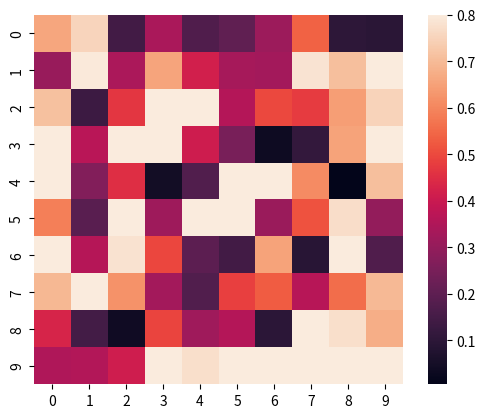

Python code for this plot:
import numpy as np
import seaborn as sns
import matplotlib.pyplot as plt
from matplotlib import animation

fig = plt.figure()
data = np.random.rand(10, 10)
sns.heatmap(data, vmax=.8, square=True)

def init():
      sns.heatmap(np.zeros((10, 1)), vmax=.8, square=False, cbar=False)

def animate(i):
    data = np.random.rand(10, 1)
    sns.heatmap(data, vmax=.8, square=False, cbar=False)

anim = animation.FuncAnimation(fig, animate, init_func=init, frames=20, repeat = False)
plt.show()